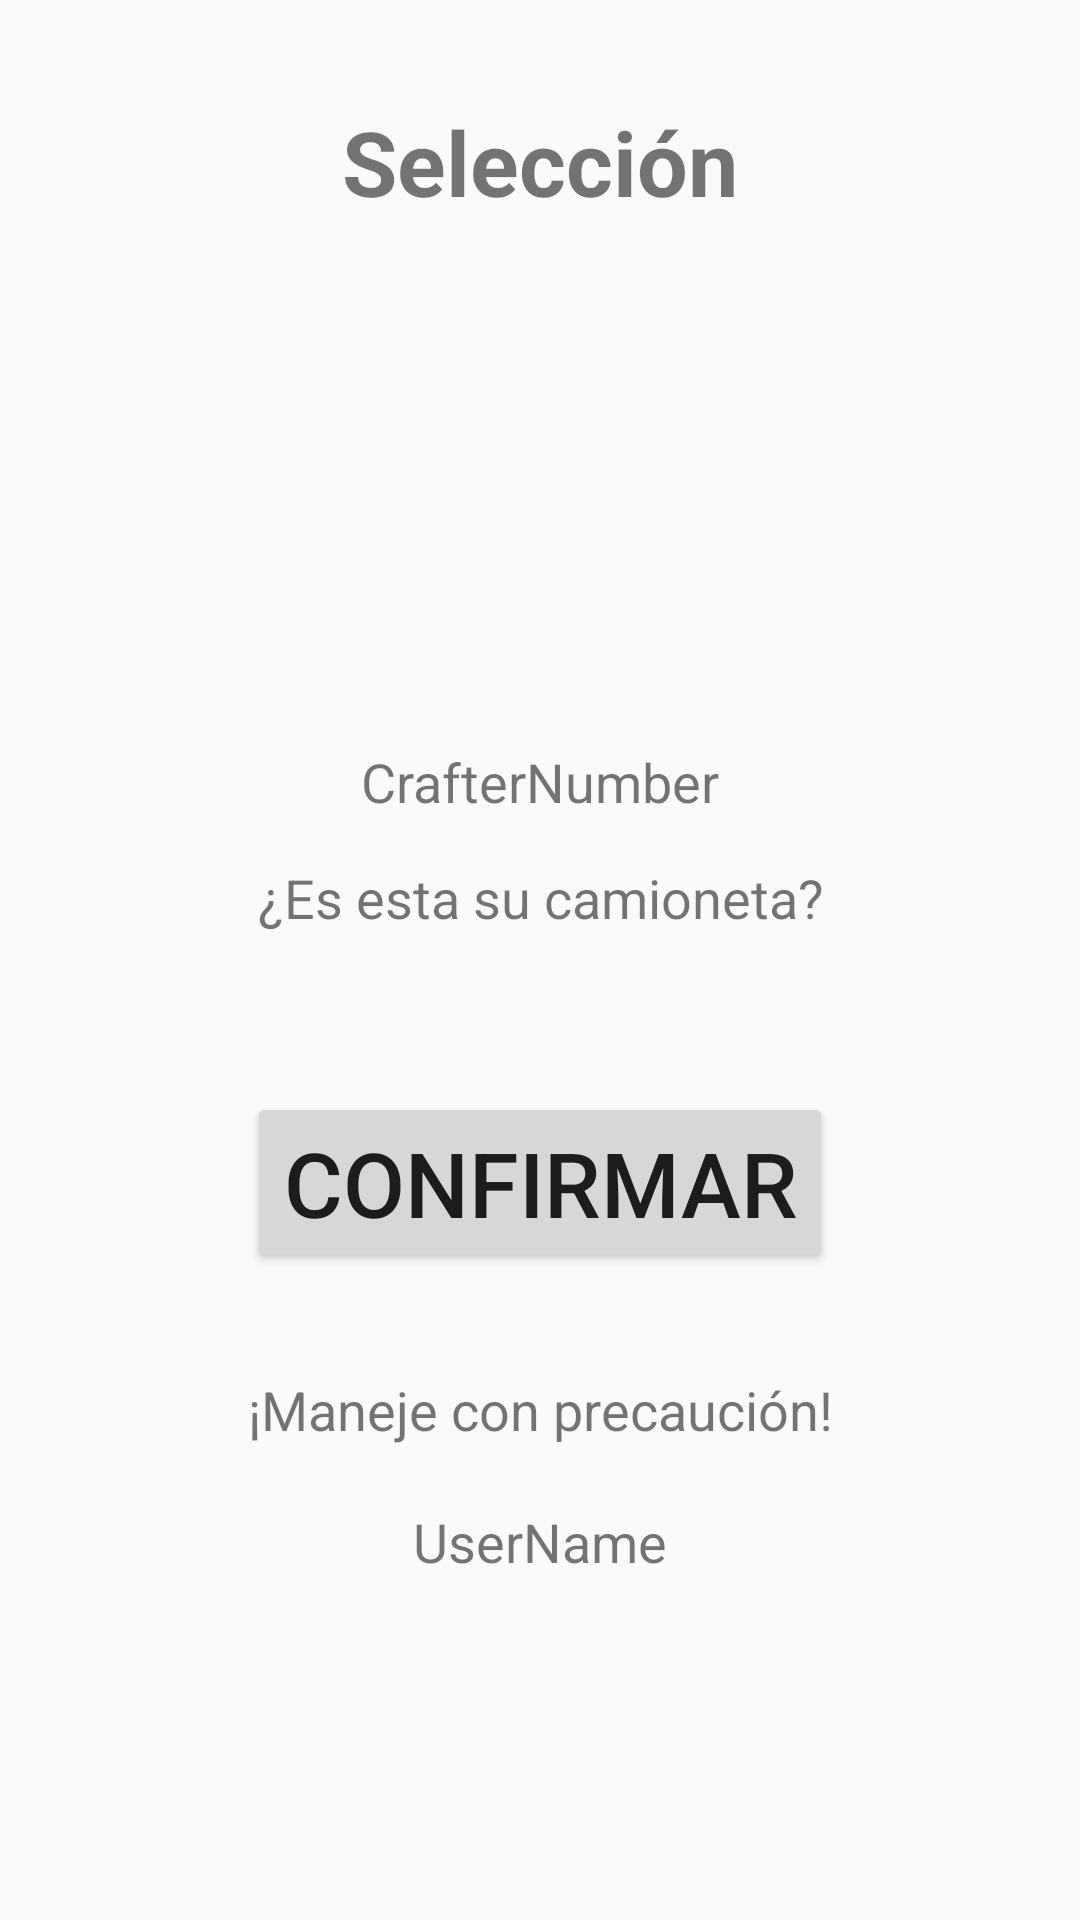

Reconstruct the res/layout file that produces this screen, plus the resources it refers to.
<!-- AndroidManifest.xml: application theme Theme.AppCompat.Light.NoActionBar -->
<!-- res/layout/activity_selec_confirm.xml -->
<?xml version="1.0" encoding="utf-8"?>
<android.support.constraint.ConstraintLayout xmlns:android="http://schemas.android.com/apk/res/android"
    xmlns:app="http://schemas.android.com/apk/res-auto"
    xmlns:tools="http://schemas.android.com/tools"
    android:layout_width="match_parent"
    android:layout_height="match_parent"
    tools:context=".SelecConfirmActivity">

    <Button
        android:id="@+id/confirm"
        android:layout_width="wrap_content"
        android:layout_height="wrap_content"
        android:layout_marginBottom="208dp"
        android:layout_marginEnd="8dp"
        android:layout_marginStart="8dp"
        android:layout_marginTop="8dp"
        android:text="Confirmar"
        android:textAlignment="center"
        android:textSize="30sp"
        android:onClick="login"
        app:layout_constraintBottom_toBottomOf="parent"
        app:layout_constraintEnd_toEndOf="parent"
        app:layout_constraintStart_toStartOf="parent"
        app:layout_constraintTop_toTopOf="parent"
        app:layout_constraintVertical_bias="0.979" />

    <ImageButton
        android:id="@+id/imageComeback"
        style="@style/Widget.AppCompat.Button.Borderless.Colored"
        android:layout_width="50dp"
        android:layout_height="48dp"
        android:layout_marginBottom="8dp"
        android:layout_marginEnd="8dp"
        android:layout_marginStart="8dp"
        android:layout_marginTop="8dp"
        android:onClick="go_back"
        app:layout_constraintBottom_toBottomOf="parent"
        app:layout_constraintEnd_toEndOf="parent"
        app:layout_constraintHorizontal_bias="0.066"
        app:layout_constraintStart_toStartOf="parent"
        app:layout_constraintTop_toTopOf="parent"
        app:layout_constraintVertical_bias="0.043"
        app:srcCompat="@drawable/arrow_back" />

    <TextView
        android:id="@+id/textView9"
        android:layout_width="wrap_content"
        android:layout_height="wrap_content"
        android:layout_marginBottom="8dp"
        android:layout_marginEnd="8dp"
        android:layout_marginStart="8dp"
        android:layout_marginTop="8dp"
        android:text="Selección"
        android:textAlignment="center"
        android:textSize="30sp"
        android:textStyle="bold"
        app:layout_constraintBottom_toBottomOf="parent"
        app:layout_constraintEnd_toEndOf="parent"
        app:layout_constraintStart_toStartOf="parent"
        app:layout_constraintTop_toTopOf="parent"
        app:layout_constraintVertical_bias="0.044" />

    <TextView
        android:id="@+id/textView10"
        android:layout_width="wrap_content"
        android:layout_height="wrap_content"
        android:layout_marginBottom="8dp"
        android:layout_marginEnd="8dp"
        android:layout_marginStart="8dp"
        android:layout_marginTop="8dp"
        android:text="UserName"
        android:textSize="18sp"
        app:layout_constraintBottom_toBottomOf="parent"
        app:layout_constraintEnd_toEndOf="parent"
        app:layout_constraintStart_toStartOf="parent"
        app:layout_constraintTop_toTopOf="parent"
        app:layout_constraintVertical_bias="0.823" />

    <TextView
        android:id="@+id/textView13"
        android:layout_width="wrap_content"
        android:layout_height="wrap_content"
        android:layout_marginBottom="8dp"
        android:layout_marginEnd="8dp"
        android:layout_marginStart="8dp"
        android:layout_marginTop="8dp"
        android:text="¡Maneje con precaución!"
        android:textSize="18sp"
        app:layout_constraintBottom_toBottomOf="parent"
        app:layout_constraintEnd_toEndOf="parent"
        app:layout_constraintHorizontal_bias="0.502"
        app:layout_constraintStart_toStartOf="parent"
        app:layout_constraintTop_toTopOf="parent"
        app:layout_constraintVertical_bias="0.75" />

    <TextView
        android:id="@+id/textView12"
        android:layout_width="wrap_content"
        android:layout_height="wrap_content"
        android:layout_marginBottom="8dp"
        android:layout_marginEnd="8dp"
        android:layout_marginStart="8dp"
        android:layout_marginTop="8dp"
        android:text="¿Es esta su camioneta?"
        android:textSize="18sp"
        app:layout_constraintBottom_toBottomOf="parent"
        app:layout_constraintEnd_toEndOf="parent"
        app:layout_constraintHorizontal_bias="0.502"
        app:layout_constraintStart_toStartOf="parent"
        app:layout_constraintTop_toTopOf="parent"
        app:layout_constraintVertical_bias="0.465" />

    <TextView
        android:id="@+id/textView11"
        android:layout_width="wrap_content"
        android:layout_height="wrap_content"
        android:layout_marginBottom="8dp"
        android:layout_marginEnd="8dp"
        android:layout_marginStart="8dp"
        android:layout_marginTop="8dp"
        android:text="CrafterNumber"
        android:textSize="18sp"
        app:layout_constraintBottom_toBottomOf="parent"
        app:layout_constraintEnd_toEndOf="parent"
        app:layout_constraintStart_toStartOf="parent"
        app:layout_constraintTop_toTopOf="parent"
        app:layout_constraintVertical_bias="0.401" />

</android.support.constraint.ConstraintLayout>
<!-- resources referenced by this layout -->
<resources>

</resources>
